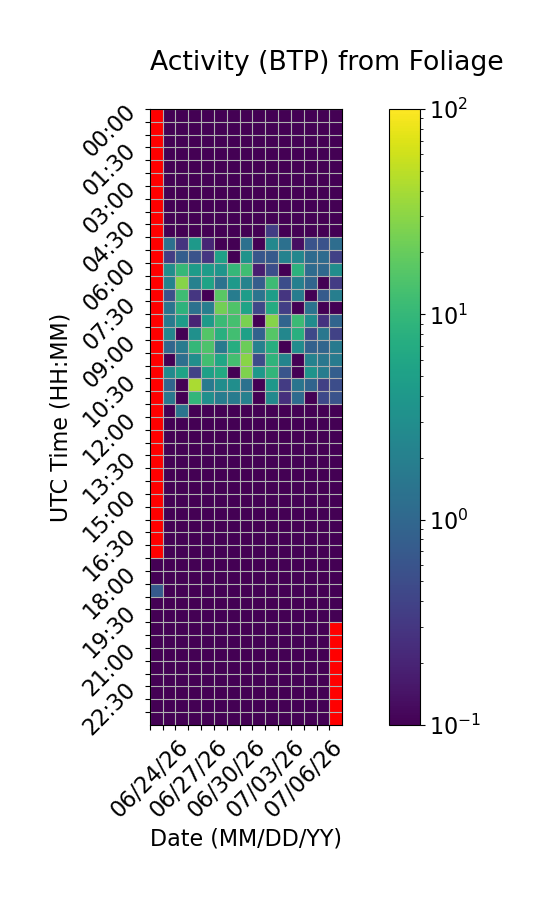

The file beside this chart, header and first rows:
Time (UTC), 06/24/26, 06/25/26, 06/26/26, 06/27/26, 06/28/26, 06/29/26, 06/30/26, 07/01/26, 07/02/26, 07/03/26, 07/04/26, 07/05/26, 07/06/26, 07/07/26, 07/08/26
00:00, , 0.0, 0.0, 0.0, 0.0, 0.0, 0.0, 0.0, 0.0, 0.0, 0.0, 0.0, 0.0, 0.0, 0.0
00:30, , 0.0, 0.0, 0.0, 0.0, 0.0, 0.0, 0.0, 0.0, 0.0, 0.0, 0.0, 0.0, 0.0, 0.0
01:00, , 0.0, 0.0, 0.0, 0.0, 0.0, 0.0, 0.0, 0.0, 0.0, 0.0, 0.0, 0.0, 0.0, 0.0
01:30, , 0.0, 0.0, 0.0, 0.0, 0.0, 0.0, 0.0, 0.0, 0.0, 0.0, 0.0, 0.0, 0.0, 0.0
02:00, , 0.0, 0.0, 0.0, 0.0, 0.0, 0.0, 0.0, 0.0, 0.0, 0.0, 0.0, 0.0, 0.0, 0.0
02:30, , 0.0, 0.0, 0.0, 0.0, 0.0, 0.0, 0.0, 0.0, 0.0, 0.0, 0.0, 0.0, 0.0, 0.0
03:00, , 0.0, 0.0, 0.0, 0.0, 0.0, 0.0, 0.0, 0.0, 0.0, 0.0, 0.0, 0.0, 0.0, 0.0
03:30, , 0.0, 0.0, 0.0, 0.0, 0.0, 0.0, 0.0, 0.0, 0.0, 0.0, 0.0, 0.0, 0.0, 0.0
04:00, , 0.0, 0.0, 0.0, 0.0, 0.0, 0.0, 0.0, 0.0, 0.0, 0.0, 0.0, 0.0, 0.0, 0.0
04:30, , 0.0, 0.0, 0.0, 0.0, 0.0, 0.0, 0.0, 0.0, 0.3488, 0.01533, 0.0, 0.0, 0.0, 0.0
05:00, , 1.279, 0.2821, 4.144, 0.2054, 0.0, 0.0, 1.292, 0.0, 2.495, 1.265, 0.1292, 0.5886, 0.5762, 1.192
05:30, , 0.3438, 0.7985, 0.5875, 0.2949, 5.197, 0.0, 3.455, 0.6417, 0.7088, 2.118, 2.453, 1.11, 1.117, 0.3752
06:00, , 3.074, 10.33, 4.443, 4.501, 3.622, 9.955, 11.99, 0.1769, 0.5287, 0.04787, 8.469, 1.112, 1.046, 2.991
06:30, , 2.195, 28.85, 2.063, 5.456, 1.338, 4.073, 2.183, 0.7738, 11.46, 0.5118, 1.969, 0.9475, 0.0, 0.3396
07:00, , 0.5566, 11.83, 0.2999, 0.0, 16.89, 1.824, 4.503, 1.432, 4.693, 0.2906, 1.837, 0.03087, 0.7207, 1.904
07:30, , 1.467, 8.747, 1.331, 1.899, 22.91, 14.73, 5.535, 0.4508, 7.076, 0.3578, 0.04188, 1.37, 0.05101, 0.0
08:00, , 1.679, 4.6, 0.1989, 4.356, 11.16, 12.91, 24.71, 0.0, 28.67, 0.9365, 11, 2.882, 0.2782, 0.9194
08:30, , 2.351, 0.1019, 3.19, 15.65, 7.842, 12.24, 5.061, 0.8887, 16.15, 2.469, 7.729, 0.4621, 1.543, 0.386
09:00, , 0.9831, 1.761, 9.923, 14.46, 1.744, 7.352, 21.41, 2.094, 7.559, 0.0, 2.862, 0.8479, 0.94, 1.705
09:30, , 0.0, 1.247, 3.027, 12.48, 6.023, 12.58, 29.36, 0.4864, 9.003, 2.262, 0.0, 2.122, 1.548, 1.757
10:00, , 2.731, 5.468, 0.3882, 5.123, 6.675, 0.0, 26.6, 4.024, 9.33, 0.6244, 0.0, 3.548, 1.796, 0.7874
10:30, , 0.934, 0.0, 41.25, 1.709, 2.943, 3.026, 1.305, 0.0, 3.844, 0.3358, 1.452, 0.9248, 0.3749, 0.5167
11:00, , 1.584, 0.0, 9.493, 3.139, 1.815, 1.76, 2.037, 0.0, 2.643, 0.2583, 1.134, 0.0, 0.4646, 0.5785
11:30, , 0.0, 1.46, 0.0, 0.0, 0.0, 0.0, 0.0, 0.0, 0.0, 0.0, 0.0, 0.0, 0.0, 0.0
12:00, , 0.0, 0.0, 0.0, 0.0, 0.0, 0.0, 0.0, 0.0, 0.0, 0.0, 0.0, 0.0, 0.0, 0.0
12:30, , 0.0, 0.0, 0.0, 0.0, 0.0, 0.0, 0.0, 0.0, 0.0, 0.0, 0.0, 0.0, 0.0, 0.0
13:00, , 0.0, 0.0, 0.0, 0.0, 0.0, 0.0, 0.0, 0.0, 0.0, 0.0, 0.0, 0.0, 0.0, 0.0
13:30, , 0.0, 0.0, 0.0, 0.0, 0.0, 0.0, 0.0, 0.0, 0.0, 0.0, 0.0, 0.0, 0.0, 0.0
14:00, , 0.0, 0.0, 0.0, 0.0, 0.0, 0.0, 0.0, 0.0, 0.0, 0.0, 0.0, 0.0, 0.0, 0.0
14:30, , 0.0, 0.0, 0.0, 0.0, 0.0, 0.0, 0.0, 0.0, 0.0, 0.0, 0.0, 0.0, 0.0, 0.0
15:00, , 0.0, 0.0, 0.0, 0.0, 0.0, 0.0, 0.0, 0.0, 0.0, 0.0, 0.0, 0.0, 0.0, 0.0
15:30, , 0.0, 0.0, 0.0, 0.0, 0.0, 0.0, 0.0, 0.0, 0.0, 0.0, 0.0, 0.0, 0.0, 0.0
16:00, , 0.0, 0.0, 0.0, 0.0, 0.0, 0.0, 0.0, 0.0, 0.0, 0.0, 0.0, 0.0, 0.0, 0.0
16:30, , 0.0, 0.0, 0.0, 0.0, 0.0, 0.0, 0.0, 0.0, 0.0, 0.0, 0.0, 0.0, 0.0, 0.0
17:00, , 0.0, 0.0, 0.0, 0.0, 0.0, 0.0, 0.0, 0.0, 0.0, 0.0, 0.0, 0.0, 0.0, 0.0
17:30, 0.0, 0.0, 0.0, 0.0, 0.0, 0.0, 0.0, 0.0, 0.0, 0.0, 0.0, 0.0, 0.0, 0.0, 0.0
18:00, 0.0, 0.0, 0.0, 0.0, 0.0, 0.0, 0.0, 0.0, 0.0, 0.0, 0.0, 0.0, 0.0, 0.0, 0.0
18:30, 0.7126, 0.0, 0.0, 0.0, 0.0, 0.0, 0.0, 0.0, 0.0, 0.0, 0.0, 0.0, 0.0, 0.0, 0.0
19:00, 0.0, 0.0, 0.0, 0.0, 0.0, 0.0, 0.0, 0.0, 0.0, 0.0, 0.0, 0.0, 0.0, 0.0, 0.0
19:30, 0.0, 0.0, 0.0, 0.0, 0.0, 0.0, 0.0, 0.0, 0.0, 0.0, 0.0, 0.0, 0.0, 0.0, 0.0
20:00, 0.0, 0.0, 0.0, 0.0, 0.0, 0.0, 0.0, 0.0, 0.0, 0.0, 0.0, 0.0, 0.0, 0.0, 
20:30, 0.0, 0.0, 0.0, 0.0, 0.0, 0.0, 0.0, 0.0, 0.0, 0.0, 0.0, 0.0, 0.0, 0.0, 
21:00, 0.0, 0.0, 0.0, 0.0, 0.0, 0.0, 0.0, 0.0, 0.0, 0.0, 0.0, 0.0, 0.0, 0.0, 
21:30, 0.0, 0.0, 0.0, 0.0, 0.0, 0.0, 0.0, 0.0, 0.0, 0.0, 0.0, 0.0, 0.0, 0.0, 
22:00, 0.0, 0.0, 0.0, 0.0, 0.0, 0.0, 0.0, 0.0, 0.0, 0.0, 0.0, 0.0, 0.0, 0.0, 
22:30, 0.0, 0.0, 0.0, 0.0, 0.0, 0.0, 0.0, 0.0, 0.0, 0.0, 0.0, 0.0, 0.0, 0.0, 
23:00, 0.0, 0.0, 0.0, 0.0, 0.0, 0.0, 0.0, 0.0, 0.0, 0.0, 0.0, 0.0, 0.0, 0.0, 
23:30, 0.0, 0.0, 0.0, 0.0, 0.0, 0.0, 0.0, 0.0, 0.0, 0.0, 0.0, 0.0, 0.0, 0.0, 
